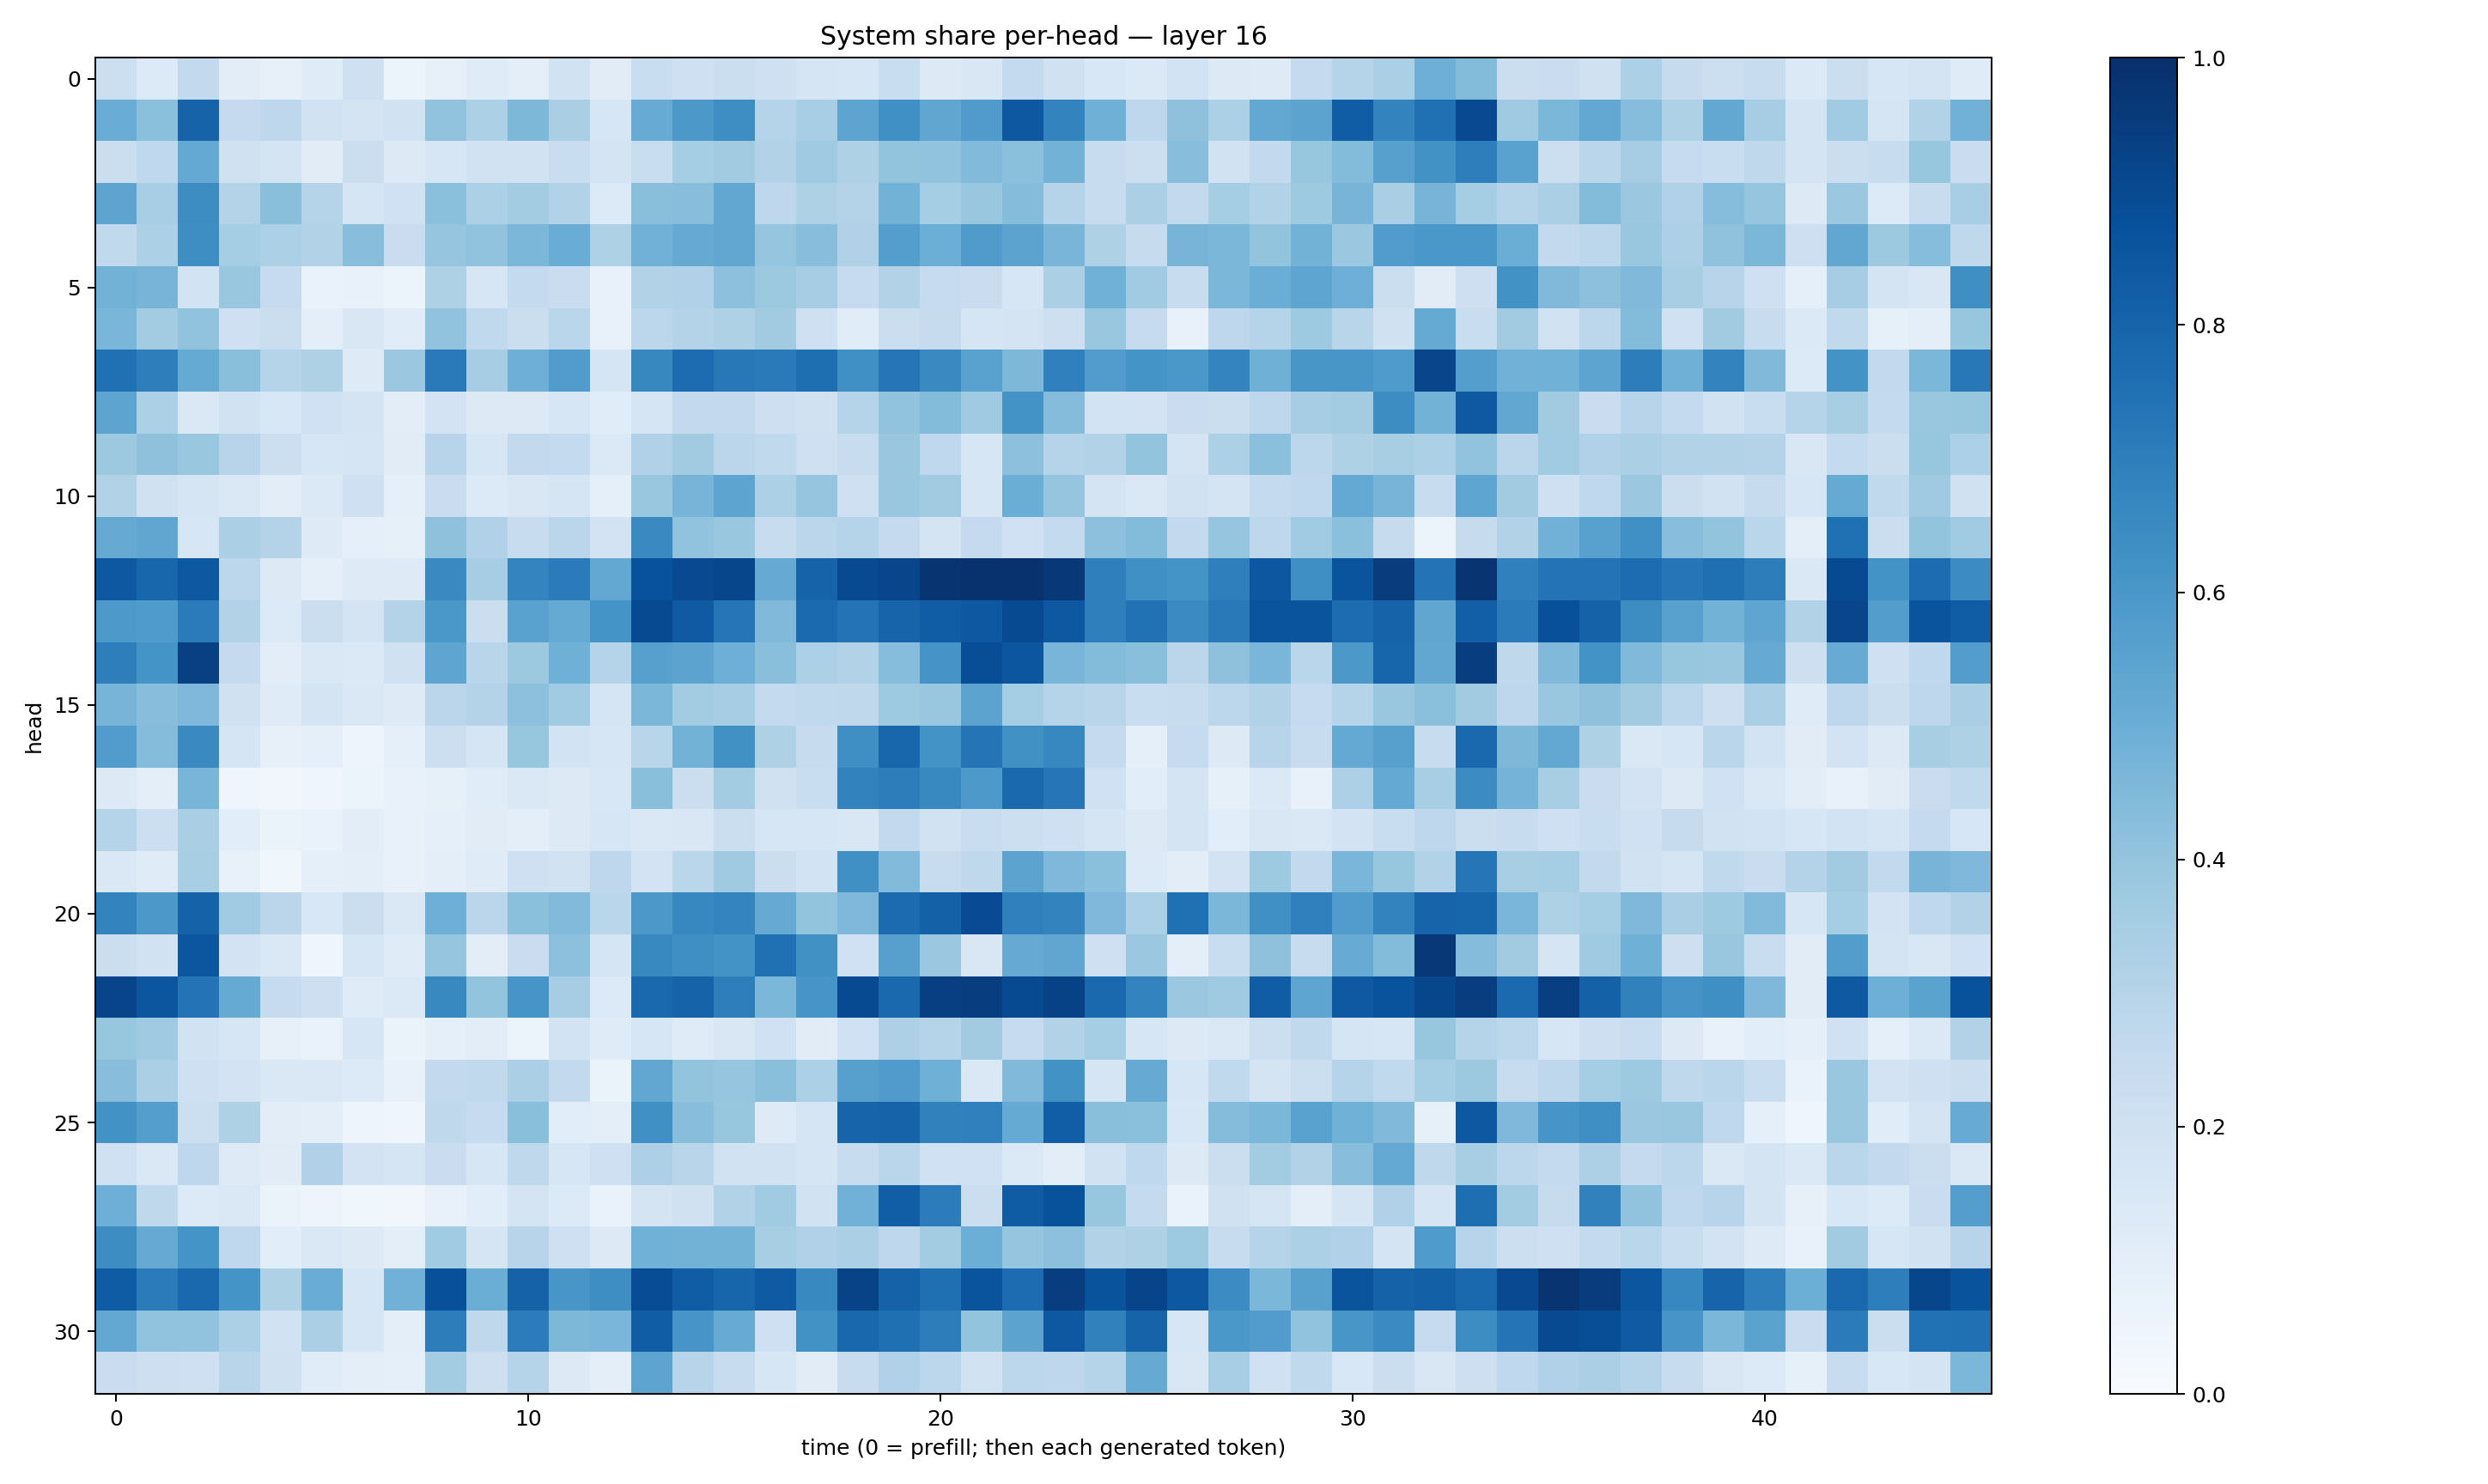

The file beside this chart, header and first rows:
0.21624553, 0.1340935, 0.2605652, 0.102458, 0.08157849, 0.12015365, 0.20976682, 0.062264036, 0.0807455, 0.11807828, 0.0976255, 0.19446288, 0.11275183, 0.2328229, 0.21017914, 0.22236463, 0.20515479, 0.16600102, 0.1617461, 0.23130825, 0.13174559, 0.15185608, 0.25560296, 0.19805095
0.5052, 0.42, 0.8013, 0.2532, 0.2758, 0.1943, 0.1738, 0.1885, 0.4042, 0.3317, 0.4536, 0.3371, 0.1637, 0.5116, 0.5963, 0.6374, 0.3029, 0.3456, 0.5403, 0.6305, 0.5351, 0.5786, 0.8451, 0.6765
0.2251, 0.2661, 0.5206, 0.1968, 0.1793, 0.11, 0.2201, 0.1262, 0.1572, 0.1948, 0.1936, 0.2342, 0.1729, 0.234, 0.3543, 0.361, 0.3125, 0.3689, 0.3231, 0.4013, 0.4052, 0.442, 0.42, 0.4768
0.5414, 0.3449, 0.6432, 0.307, 0.4251, 0.2989, 0.165, 0.2021, 0.4204, 0.3294, 0.3582, 0.312, 0.1364, 0.4222, 0.4282, 0.5294, 0.2773, 0.3211, 0.3076, 0.4781, 0.355, 0.3905, 0.4339, 0.299
0.2619, 0.3309, 0.6402, 0.353, 0.3319, 0.3092, 0.4291, 0.2297, 0.3967, 0.4056, 0.4584, 0.5057, 0.3237, 0.4813, 0.5143, 0.5286, 0.3975, 0.427, 0.3178, 0.5687, 0.497, 0.5789, 0.5441, 0.465
0.4789, 0.4707, 0.1866, 0.3867, 0.247, 0.0665, 0.07723, 0.06103, 0.3205, 0.1576, 0.2539, 0.2279, 0.07133, 0.3128, 0.3167, 0.4167, 0.3786, 0.3492, 0.2487, 0.313, 0.2481, 0.2302, 0.1596, 0.3331
0.4629, 0.3555, 0.4048, 0.2088, 0.221, 0.09809, 0.1513, 0.1139, 0.4059, 0.2654, 0.2247, 0.286, 0.07635, 0.278, 0.3058, 0.3233, 0.3632, 0.2102, 0.1162, 0.2256, 0.2432, 0.1708, 0.1762, 0.2141
0.7536, 0.697, 0.5184, 0.4229, 0.2971, 0.3214, 0.1228, 0.3792, 0.7146, 0.3489, 0.4955, 0.5758, 0.1712, 0.6618, 0.7667, 0.7196, 0.7125, 0.7593, 0.6299, 0.7302, 0.6554, 0.5527, 0.4543, 0.6898
0.5421, 0.3317, 0.1467, 0.1945, 0.1536, 0.2007, 0.1782, 0.1043, 0.1808, 0.1293, 0.1282, 0.1576, 0.1136, 0.1677, 0.2584, 0.2608, 0.214, 0.1982, 0.3023, 0.4029, 0.4388, 0.3696, 0.6209, 0.4349
0.3774, 0.4118, 0.3902, 0.2952, 0.2152, 0.1605, 0.1703, 0.1112, 0.293, 0.1594, 0.2612, 0.2559, 0.1368, 0.3183, 0.3594, 0.2848, 0.265, 0.2032, 0.237, 0.3899, 0.268, 0.1613, 0.4142, 0.3035
0.3119, 0.1971, 0.1649, 0.1442, 0.1053, 0.1398, 0.2052, 0.08725, 0.229, 0.1353, 0.1502, 0.1657, 0.09331, 0.3857, 0.4697, 0.5404, 0.3313, 0.3979, 0.2082, 0.3875, 0.3629, 0.1597, 0.5021, 0.3972
0.5155, 0.5316, 0.1576, 0.3321, 0.3048, 0.1241, 0.08808, 0.08229, 0.4128, 0.317, 0.2396, 0.2848, 0.1833, 0.6548, 0.404, 0.3905, 0.2417, 0.2815, 0.3014, 0.2514, 0.1741, 0.2525, 0.2024, 0.2543
0.8458, 0.7913, 0.8456, 0.28, 0.1258, 0.08693, 0.1246, 0.1238, 0.653, 0.3499, 0.6739, 0.7097, 0.5268, 0.8735, 0.899, 0.9132, 0.5129, 0.801, 0.8969, 0.9175, 0.9788, 0.9919, 0.9885, 0.9681
0.5912, 0.5844, 0.7079, 0.309, 0.134, 0.2215, 0.179, 0.3068, 0.5985, 0.2201, 0.5543, 0.5166, 0.6147, 0.8957, 0.8374, 0.729, 0.4462, 0.7773, 0.7392, 0.7994, 0.8264, 0.8471, 0.895, 0.8459
0.6963, 0.6168, 0.9347, 0.2503, 0.1035, 0.1471, 0.138, 0.196, 0.5368, 0.2922, 0.3783, 0.4885, 0.3011, 0.5608, 0.5453, 0.4952, 0.4226, 0.3314, 0.3139, 0.4317, 0.6109, 0.8865, 0.8554, 0.4674
0.4708, 0.4284, 0.4521, 0.1963, 0.1188, 0.1724, 0.1474, 0.1244, 0.2839, 0.3058, 0.4142, 0.3662, 0.1694, 0.4592, 0.3564, 0.3514, 0.256, 0.2656, 0.2698, 0.3724, 0.3878, 0.5446, 0.3554, 0.2987
0.5757, 0.4352, 0.6561, 0.1656, 0.07904, 0.0923, 0.04823, 0.08661, 0.2182, 0.1678, 0.3921, 0.1867, 0.1635, 0.2899, 0.4787, 0.6255, 0.3218, 0.2423, 0.6357, 0.7905, 0.6174, 0.7368, 0.6281, 0.6662
0.1262, 0.09633, 0.4659, 0.0397, 0.03414, 0.03985, 0.0536, 0.07794, 0.0859, 0.1136, 0.1417, 0.1315, 0.1557, 0.4251, 0.2188, 0.3592, 0.1965, 0.2342, 0.6818, 0.7028, 0.658, 0.5909, 0.7836, 0.7306
0.2978, 0.2185, 0.3375, 0.107, 0.06486, 0.07013, 0.1047, 0.07738, 0.0887, 0.1129, 0.0969, 0.1276, 0.1567, 0.1418, 0.1521, 0.2222, 0.1597, 0.1634, 0.1521, 0.2593, 0.1937, 0.2313, 0.2175, 0.2099
0.1478, 0.1195, 0.3432, 0.07342, 0.03598, 0.0889, 0.09674, 0.07055, 0.09555, 0.1203, 0.21, 0.1939, 0.2741, 0.1809, 0.2868, 0.3709, 0.2227, 0.1855, 0.6324, 0.4452, 0.2411, 0.2732, 0.5467, 0.4528
0.6758, 0.5969, 0.8078, 0.3648, 0.2839, 0.1557, 0.22, 0.1471, 0.4953, 0.2842, 0.4207, 0.4446, 0.2874, 0.5955, 0.6673, 0.6732, 0.5129, 0.3992, 0.4506, 0.7728, 0.8117, 0.892, 0.6884, 0.6772
0.2238, 0.1922, 0.8531, 0.1836, 0.1411, 0.03947, 0.1602, 0.1206, 0.3979, 0.1019, 0.2302, 0.4179, 0.1679, 0.6567, 0.6329, 0.6173, 0.7523, 0.6278, 0.2023, 0.5595, 0.3814, 0.1497, 0.5146, 0.532
0.9202, 0.8533, 0.7415, 0.5193, 0.2484, 0.2127, 0.1188, 0.1384, 0.6586, 0.4008, 0.6059, 0.3497, 0.1363, 0.7787, 0.8029, 0.6985, 0.4572, 0.6068, 0.8947, 0.7785, 0.9399, 0.9422, 0.8973, 0.926
0.3937, 0.3709, 0.1876, 0.1604, 0.08003, 0.06756, 0.1593, 0.06508, 0.08868, 0.1041, 0.05911, 0.1848, 0.1183, 0.1604, 0.1183, 0.1498, 0.201, 0.1106, 0.2018, 0.3276, 0.2983, 0.3613, 0.247, 0.3161
0.4297, 0.3325, 0.2063, 0.1833, 0.144, 0.141, 0.1354, 0.0734, 0.258, 0.2642, 0.3358, 0.2606, 0.06561, 0.5291, 0.3993, 0.3976, 0.4227, 0.3291, 0.5613, 0.5813, 0.4885, 0.1453, 0.4487, 0.6226
0.625, 0.5681, 0.2183, 0.3211, 0.1052, 0.09619, 0.04897, 0.04622, 0.2705, 0.2462, 0.4232, 0.1081, 0.09979, 0.6322, 0.4296, 0.3929, 0.1223, 0.1667, 0.8007, 0.8044, 0.6862, 0.6891, 0.5161, 0.8216
0.2027, 0.1463, 0.2765, 0.1242, 0.1119, 0.3192, 0.1809, 0.1676, 0.2267, 0.1615, 0.2699, 0.1577, 0.2104, 0.327, 0.2902, 0.1907, 0.1928, 0.1713, 0.2382, 0.286, 0.2031, 0.1994, 0.1394, 0.1047
0.493, 0.2706, 0.1333, 0.1465, 0.06579, 0.04722, 0.03742, 0.03452, 0.07304, 0.1058, 0.1739, 0.136, 0.06725, 0.1746, 0.1983, 0.3114, 0.3645, 0.1947, 0.4831, 0.8212, 0.7063, 0.2217, 0.8299, 0.8708
0.643, 0.5146, 0.614, 0.2685, 0.1094, 0.144, 0.1316, 0.09883, 0.364, 0.1705, 0.2961, 0.2043, 0.1261, 0.4859, 0.4771, 0.4781, 0.3421, 0.3202, 0.3354, 0.2769, 0.3561, 0.4998, 0.3969, 0.4157
0.8295, 0.71, 0.7797, 0.6156, 0.3241, 0.5042, 0.1589, 0.4809, 0.8776, 0.5032, 0.8064, 0.6025, 0.638, 0.8871, 0.8279, 0.7949, 0.8383, 0.6595, 0.9229, 0.8085, 0.7571, 0.8629, 0.7687, 0.9431
0.526, 0.4058, 0.4056, 0.3289, 0.1876, 0.3354, 0.1609, 0.09972, 0.7028, 0.2721, 0.7059, 0.4535, 0.4614, 0.8249, 0.6078, 0.5109, 0.2052, 0.6213, 0.7886, 0.7554, 0.7021, 0.4023, 0.5446, 0.8476
0.2304, 0.2141, 0.2085, 0.2909, 0.1967, 0.1162, 0.1015, 0.09232, 0.3587, 0.2146, 0.2972, 0.1256, 0.09634, 0.5401, 0.2968, 0.2407, 0.1603, 0.1132, 0.2366, 0.3194, 0.2775, 0.1899, 0.2775, 0.2766
